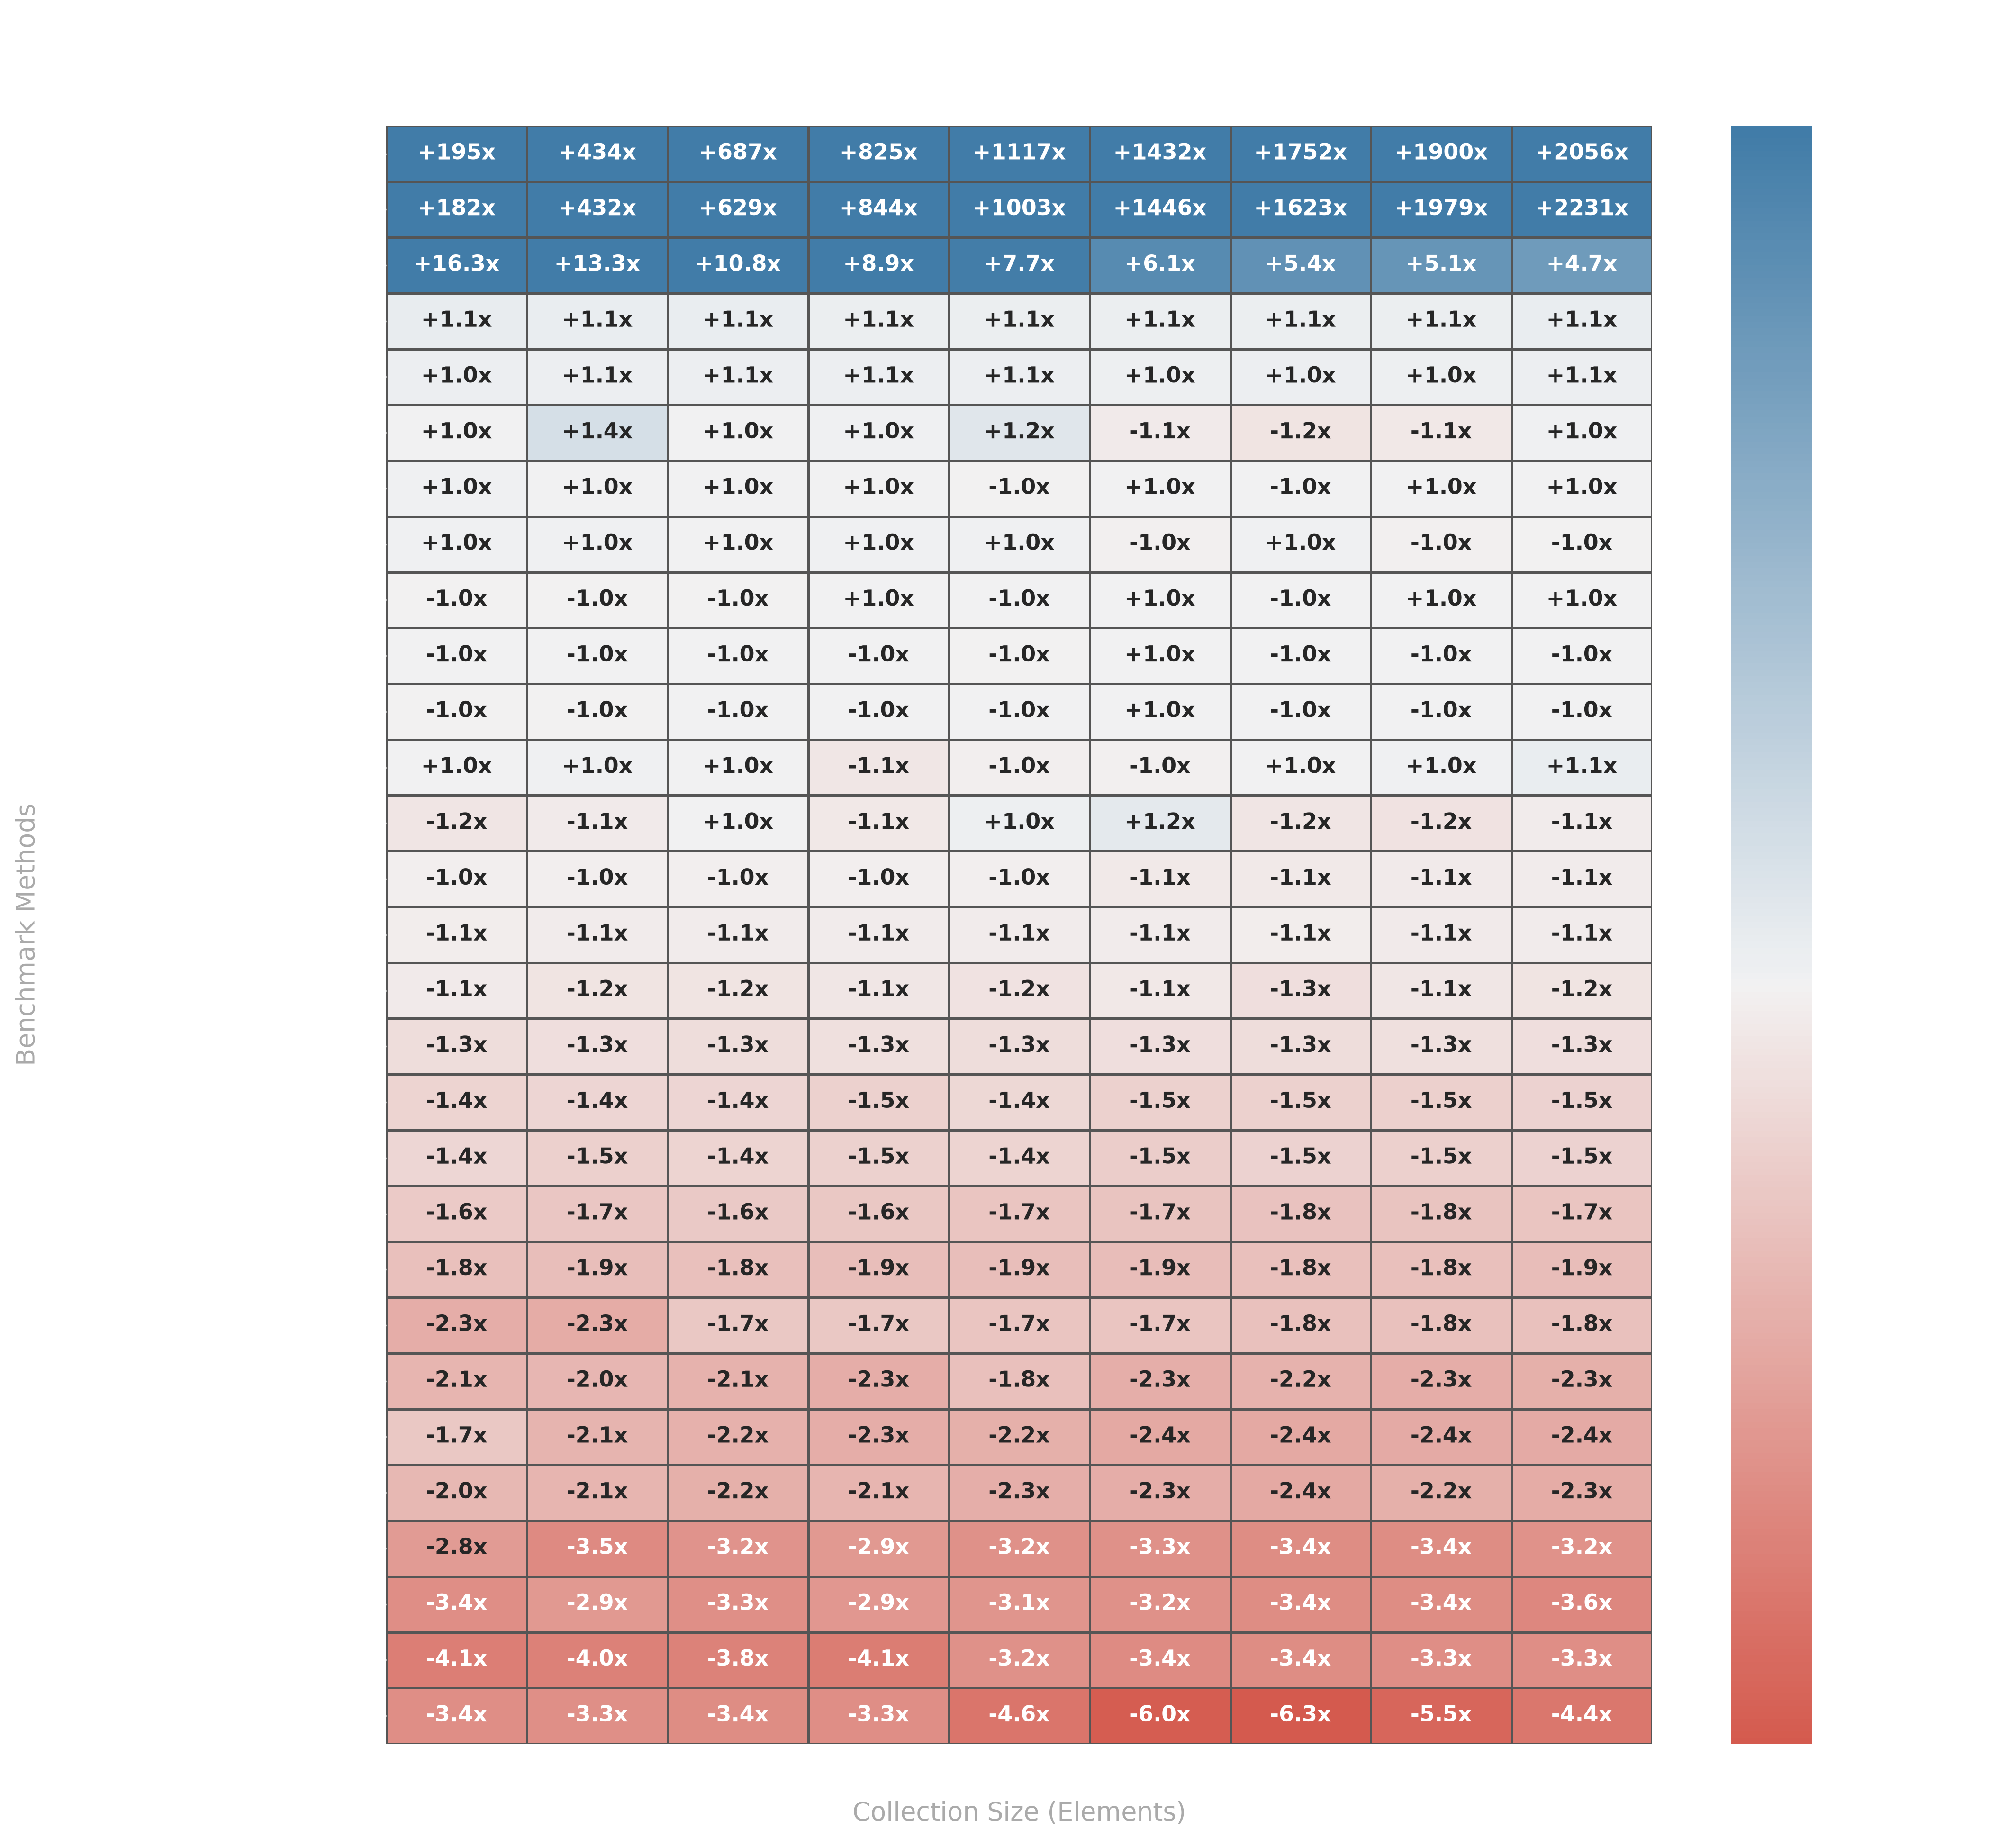

Generate this figure with Python:
import pandas as pd
import numpy as np
import matplotlib.pyplot as plt
import seaborn as sns

# Load the benchmark data files
custom_df = pd.read_csv('CustomList_jmh_performance_pivoted.csv', sep=';')
jdk_df = pd.read_csv('ArrayList_jmh_performance_pivoted.csv', sep=';')

# Clean column names (strip surrounding quotes)
custom_df.columns = [c.strip('"') for c in custom_df.columns]
jdk_df.columns = [c.strip('"') for c in jdk_df.columns]

# Methods = all columns except Size
methods = [col for col in custom_df.columns if col != 'Size']
sizes = custom_df['Size'].tolist()

# Construct the relative performance matrix (Log2 ratios)
heatmap_data = np.zeros((len(methods), len(sizes)))
text_labels = []

for i, m in enumerate(methods):
    row_labels = []
    for j, size in enumerate(sizes):
        c_val = custom_df.loc[custom_df['Size'] == size, m].values[0]
        j_val = jdk_df.loc[jdk_df['Size'] == size, m].values[0]

        # Prevent division by zero
        if c_val == 0:
            c_val = 1
        if j_val == 0:
            j_val = 1

        # Positive = Custom faster (JDK took longer)
        ratio = np.log2(j_val / c_val)
        heatmap_data[i, j] = ratio

        if j_val >= c_val:          # Custom faster or equal
            factor = j_val / c_val
            prefix = "+"
        else:                       # JDK faster
            factor = c_val / j_val
            prefix = "-"

        if factor >= 100:
            row_labels.append(f"{prefix}{factor:.0f}x")
        else:
            row_labels.append(f"{prefix}{factor:.1f}x")
    text_labels.append(row_labels)

text_labels = np.array(text_labels)

# Sort methods by average ratio (most Custom-advantage at top)
avg_ratios = np.mean(heatmap_data, axis=1)
sorted_idx = np.argsort(avg_ratios)[::-1]  # descending
heatmap_data = heatmap_data[sorted_idx]
text_labels = text_labels[sorted_idx]
sorted_methods = [methods[idx] for idx in sorted_idx]

# Initialize plot with transparent background
fig, ax = plt.subplots(figsize=(14, 13), facecolor='none')
ax.set_facecolor('none')

# Clip visual color mapping to [-3.0, 3.0]
clipped_heatmap_data = np.clip(heatmap_data, -3.0, 3.0)

# Divergent colormap (Red = JDK Faster, Blue = Custom Faster)
cmap = sns.diverging_palette(15, 240, as_cmap=True)

sns.heatmap(
    clipped_heatmap_data,
    annot=text_labels,
    fmt="",
    cmap=cmap,
    center=0,
    xticklabels=sizes,
    yticklabels=sorted_methods,
    ax=ax,
    cbar_kws={
        'label': '← JDK Faster  |  Relative Speedup Scale (Clipped for Contrast)  |  Custom Faster →'
    },
    linewidths=0.8,
    linecolor='#555555',
    annot_kws={'size': 11, 'weight': 'bold'}
)

# Title, labels, and styling
ax.set_title(
    'CustomList vs ArrayList Performance Speedup Matrix\n'
    '(Positive/Blue = Custom Faster, Negative/Red = JDK Faster)',
    color='#ffffff', fontsize=16, fontweight='bold', pad=20
)
ax.set_ylabel('Benchmark Methods', color='#aaaaaa', fontsize=13, labelpad=10)
ax.set_xlabel('Collection Size (Elements)', color='#aaaaaa', fontsize=13, labelpad=10)

ax.tick_params(colors='#ffffff', labelsize=12)
plt.xticks(rotation=0)
plt.yticks(rotation=0)

# Colorbar styling
cbar = ax.collections[0].colorbar
cbar.ax.tick_params(colors='#ffffff', labelsize=10)
cbar.ax.yaxis.label.set_color('#ffffff')
cbar.ax.yaxis.label.set_fontsize(12)

plt.tight_layout()
plt.savefig('heatmap.png', dpi=300, transparent=True)
plt.close()

print("Transparent heatmap matrix generated successfully!")
print("Min log2 ratio:", np.min(heatmap_data))
print("Max log2 ratio:", np.max(heatmap_data))
print("Sorted methods (Custom advantage → JDK advantage):", sorted_methods)
